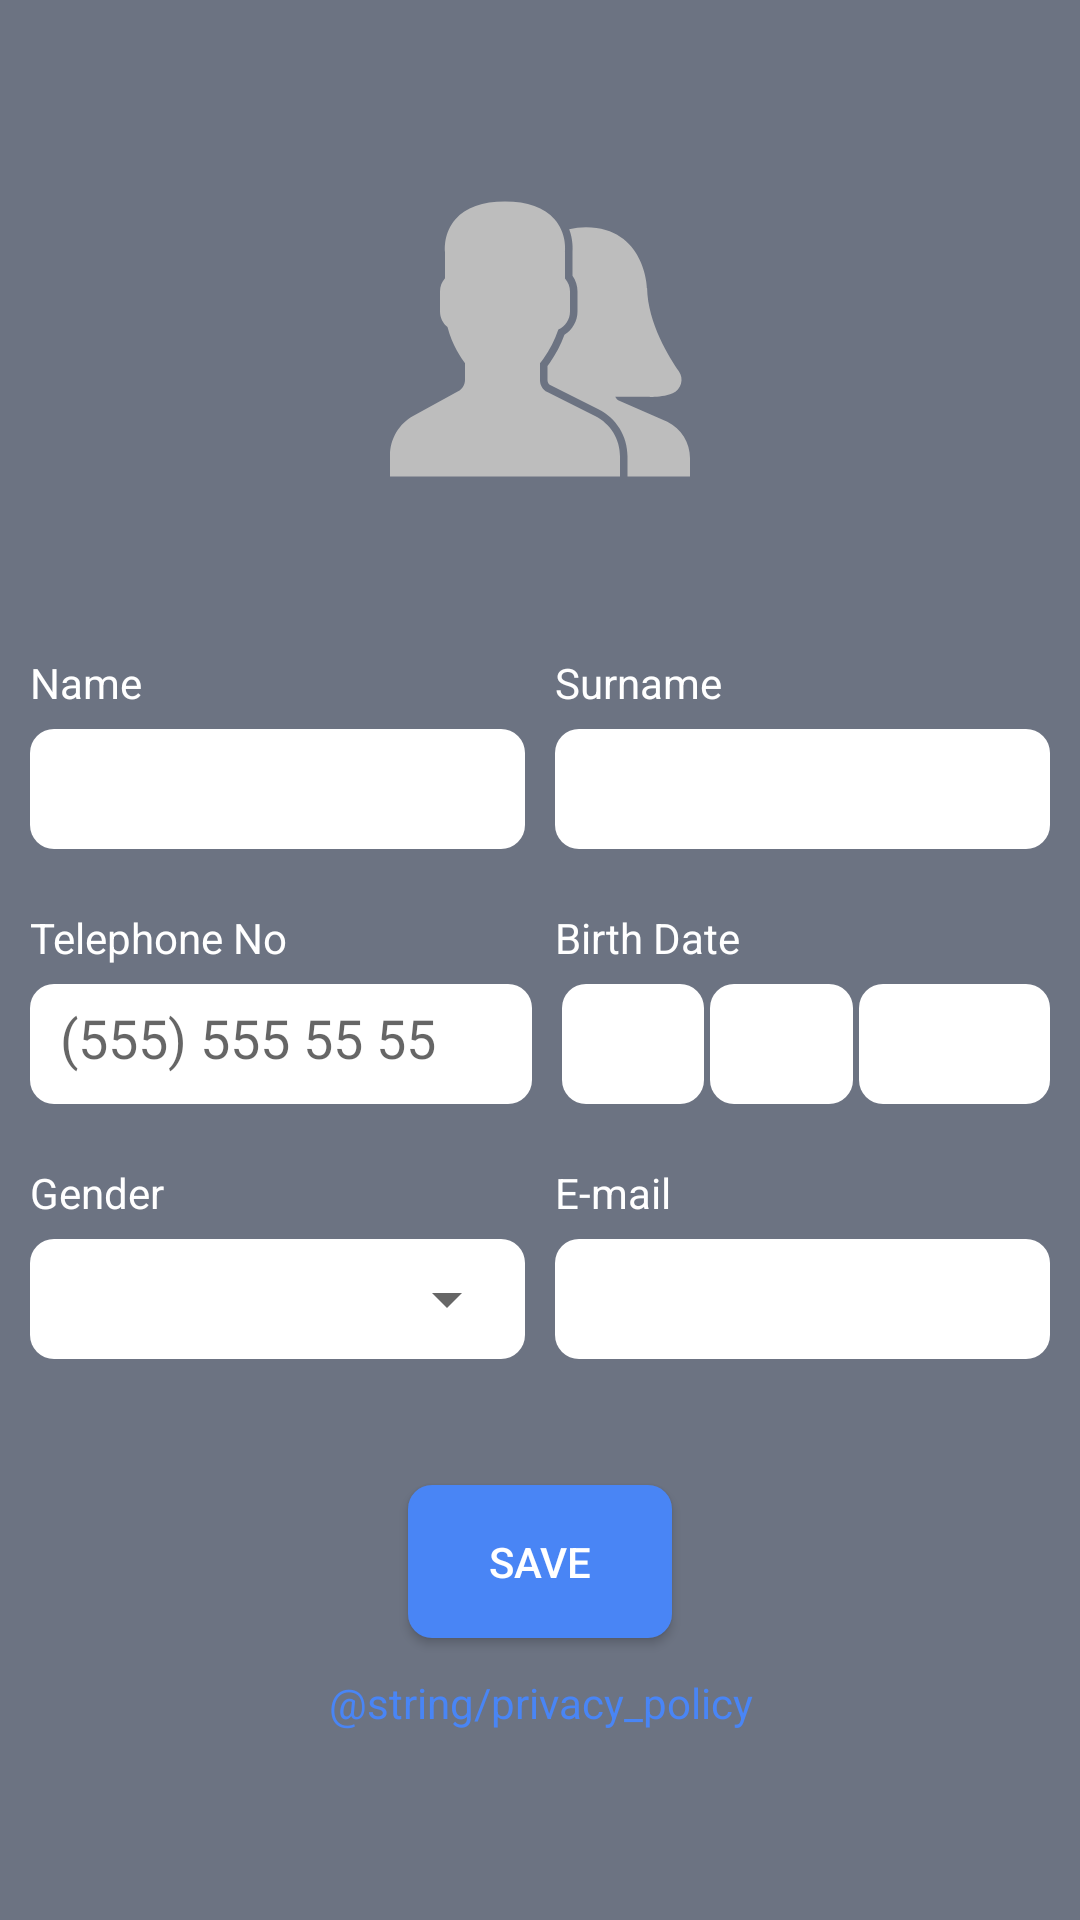

Android layout source for this screen:
<!-- AndroidManifest.xml: application theme AppTheme -->
<!-- res/layout/activity_login.xml -->
<FrameLayout xmlns:android="http://schemas.android.com/apk/res/android"
    android:layout_width="match_parent"
    android:layout_height="wrap_content"
    android:layout_gravity="center">

    <include layout="@layout/user_background" />

    <LinearLayout
        android:id="@+id/pageContainer"
        android:layout_width="match_parent"
        android:layout_height="match_parent"
        android:background="@color/transparent"
        android:gravity="center"
        android:orientation="vertical">

        <ImageView
            android:layout_width="100dp"
            android:layout_height="100dp"
            android:layout_gravity="center"
            android:src="@drawable/ic_users" />


        <LinearLayout xmlns:android="http://schemas.android.com/apk/res/android"
            android:id="@+id/scrollView"
            android:layout_width="match_parent"
            android:layout_height="350dp"
            android:layout_marginBottom="@dimen/cardMarginVertical"
            android:layout_marginLeft="@dimen/cardMarginHorizontal"
            android:layout_marginRight="@dimen/cardMarginHorizontal"
            android:layout_marginTop="45dp"
            android:background="@color/transparent"
            android:orientation="vertical"
            android:paddingLeft="10dp"
            android:paddingRight="10dp"
            android:paddingTop="10dp">

            <LinearLayout
                android:layout_width="match_parent"
                android:layout_height="wrap_content"
                android:orientation="horizontal"
                android:weightSum="2">

                <TextView

                    android:layout_width="0dp"
                    android:layout_height="25dp"
                    android:layout_marginRight="5dp"
                    android:layout_weight="1"
                    android:text="@string/name"
                    android:textColor="@color/white" />

                <TextView

                    android:layout_width="0dp"
                    android:layout_height="25dp"
                    android:layout_marginLeft="5dp"
                    android:layout_weight="1"
                    android:text="@string/surname"
                    android:textColor="@color/white" />
            </LinearLayout>

            <LinearLayout
                android:layout_width="match_parent"
                android:layout_height="wrap_content"
                android:orientation="horizontal"
                android:weightSum="2">

                <EditText
                    android:id="@+id/edtName"
                    android:layout_width="0dp"
                    android:layout_height="40dp"
                    android:layout_marginRight="5dp"
                    android:layout_weight="1"
                    android:background="@drawable/rounded_corner_for_edittext"
                    android:imeOptions="actionNext"
                    android:inputType="text"
                    android:textColor="@color/black" />

                <EditText
                    android:id="@+id/edtSurname"
                    android:layout_width="0dp"
                    android:layout_height="40dp"
                    android:layout_marginLeft="5dp"
                    android:layout_weight="1"
                    android:background="@drawable/rounded_corner_for_edittext"
                    android:imeOptions="actionNext"
                    android:inputType="text"
                    android:textColor="@color/black" />
            </LinearLayout>

            <LinearLayout

                android:layout_width="match_parent"
                android:layout_height="wrap_content"
                android:layout_marginTop="20dp"
                android:orientation="horizontal"
                android:weightSum="2">

                <TextView
                    android:layout_width="0dp"
                    android:layout_height="25dp"
                    android:layout_marginRight="5dp"
                    android:layout_weight="1"
                    android:text="@string/telephone_number"
                    android:textColor="@color/white" />

                <TextView
                    android:layout_width="0dp"
                    android:layout_height="25dp"
                    android:layout_marginLeft="5dp"
                    android:layout_weight="1"
                    android:text="@string/birth_date"
                    android:textColor="@color/white" />
            </LinearLayout>

            <LinearLayout
                android:layout_width="match_parent"
                android:layout_height="wrap_content"
                android:orientation="horizontal"
                android:weightSum="2">


                <EditText

                    android:id="@+id/edtPhoneNumber"
                    android:layout_width="0dp"
                    android:layout_height="40dp"
                    android:layout_marginEnd="5dp"
                    android:layout_marginStart="0dp"
                    android:layout_weight="1"
                    android:background="@drawable/rounded_corner_for_edittext"
                    android:hint="@string/example_number"
                    android:imeOptions="actionNext"
                    android:inputType="phone"
                    android:maxLength="13"
                    android:textColor="@color/black" />

                <LinearLayout
                    android:layout_width="0dp"
                    android:layout_height="wrap_content"
                    android:layout_weight="1"
                    android:weightSum="4">

                    <Spinner
                        android:id="@+id/spnBirthDate"
                        android:layout_width="0dp"
                        android:layout_height="40dp"
                        android:layout_marginEnd="0dp"
                        android:layout_marginStart="5dp"
                        android:layout_weight="1.2"
                        android:background="@drawable/rounded_for_spinner"
                        android:textColor="@color/black" />

                    <Spinner
                        android:id="@+id/spnBirthDate2"
                        android:layout_width="0dp"
                        android:layout_height="40dp"
                        android:layout_marginLeft="2dp"
                        android:layout_weight="1.2"
                        android:background="@drawable/rounded_for_spinner"
                        android:textColor="@color/black" />

                    <Spinner
                        android:id="@+id/spnBirthDate3"
                        android:layout_width="0dp"
                        android:layout_height="40dp"
                        android:layout_marginLeft="2dp"
                        android:layout_weight="1.6"
                        android:background="@drawable/rounded_for_spinner"
                        android:textColor="@color/black" />
                </LinearLayout>
            </LinearLayout>

            <LinearLayout

                android:layout_width="match_parent"
                android:layout_height="wrap_content"
                android:layout_marginTop="20dp"
                android:orientation="horizontal"
                android:weightSum="2">

                <TextView
                    android:layout_width="0dp"
                    android:layout_height="25dp"
                    android:layout_marginRight="5dp"
                    android:layout_weight="1"
                    android:text="@string/gender"
                    android:textColor="@color/white" />

                <TextView
                    android:layout_width="0dp"
                    android:layout_height="25dp"
                    android:layout_marginLeft="5dp"
                    android:layout_weight="1"
                    android:text="@string/e_mail"
                    android:textColor="@color/white" />
            </LinearLayout>

            <LinearLayout
                android:layout_width="match_parent"
                android:layout_height="wrap_content"
                android:orientation="horizontal"
                android:weightSum="2">

                <LinearLayout
                    android:layout_width="0dp"
                    android:layout_height="match_parent"
                    android:layout_marginRight="5dp"
                    android:layout_weight="1"
                    android:background="@drawable/rounded_for_spinner">

                    <Spinner
                        android:id="@+id/spnGender"
                        android:layout_width="match_parent"
                        android:layout_height="match_parent" />
                </LinearLayout>


                <EditText
                    android:id="@+id/edtEmail"
                    android:layout_width="0dp"
                    android:layout_height="40dp"
                    android:layout_marginLeft="5dp"
                    android:layout_weight="1"
                    android:background="@drawable/rounded_corner_for_edittext"
                    android:imeOptions="actionDone"
                    android:inputType="textEmailAddress"
                    android:textColor="@color/black" />
            </LinearLayout>

            <Button
                android:id="@+id/btnSave"
                android:layout_width="wrap_content"
                android:layout_height="wrap_content"
                android:layout_gravity="center"
                android:layout_marginTop="42dp"
                android:background="@drawable/rounded_corner_for_button"
                android:onClick="save"
                android:text="@string/save"
                android:textColor="@color/white" />
        </LinearLayout>

        <TextView
            android:id="@+id/tvPrivacy"
            android:layout_width="match_parent"
            android:layout_height="wrap_content"
            android:gravity="center"
            android:onClick="privacy"
            android:text="@string/privacy_policy"
            android:textColor="@color/blue" />

    </LinearLayout>
</FrameLayout>
<!-- res/layout/user_background.xml (included above) -->
<?xml version="1.0" encoding="utf-8"?>
<RelativeLayout xmlns:android="http://schemas.android.com/apk/res/android"
    android:layout_width="match_parent"
    android:layout_height="match_parent"
    android:orientation="vertical">

    <ImageView
        android:layout_width="match_parent"
        android:layout_height="match_parent"
        android:scaleType="centerCrop"
        android:src="@drawable/main_background" />

    <View
        android:layout_width="match_parent"
        android:layout_height="match_parent"
        android:background="@color/activity_filter" />
</RelativeLayout>
<!-- resources referenced by this layout -->
<resources>
  <color name="activity_filter">#9609152e</color>
  <color name="black">#000000</color>
  <color name="blue">#4985f5</color>
  <color name="transparent">#00000000</color>
  <color name="white">#FFFFFF</color>
  <!-- drawable ic_users (drawable) -->
  <vector xmlns:android="http://schemas.android.com/apk/res/android"
      android:width="24dp"
      android:height="24dp"
      android:viewportHeight="60"
      android:viewportWidth="60">
      <path
          android:fillColor="@color/colorPrimary"
          android:pathData="M41.014,45.389l-9.553,-4.776C30.56,40.162 30,39.256 30,38.248v-3.381c0.229,-0.28 0.47,-0.599 0.719,-0.951c1.239,-1.75 2.232,-3.698 2.954,-5.799C35.084,27.47 36,26.075 36,24.5v-4c0,-0.963 -0.36,-1.896 -1,-2.625v-5.319c0.056,-0.55 0.276,-3.824 -2.092,-6.525C30.854,3.688 27.521,2.5 23,2.5s-7.854,1.188 -9.908,3.53c-2.368,2.701 -2.148,5.976 -2.092,6.525v5.319c-0.64,0.729 -1,1.662 -1,2.625v4c0,1.217 0.553,2.352 1.497,3.109c0.916,3.627 2.833,6.36 3.503,7.237v3.309c0,0.968 -0.528,1.856 -1.377,2.32l-8.921,4.866C1.801,46.924 0,49.958 0,53.262V57.5h46v-4.043C46,50.018 44.089,46.927 41.014,45.389z" />
      <path
          android:fillColor="@color/colorPrimary"
          android:pathData="M55.467,46.526l-9.723,-4.21c-0.23,-0.115 -0.485,-0.396 -0.704,-0.771l6.525,-0.005c0,0 0.377,0.037 0.962,0.037c1.073,0 2.638,-0.122 4,-0.707c0.817,-0.352 1.425,-1.047 1.669,-1.907c0.246,-0.868 0.09,-1.787 -0.426,-2.523c-1.865,-2.654 -6.218,-9.589 -6.354,-16.623c-0.003,-0.121 -0.397,-12.083 -12.21,-12.18c-1.187,0.01 -2.309,0.156 -3.372,0.413c0.792,2.094 0.719,3.968 0.665,4.576v4.733c0.648,0.922 1,2.017 1,3.141v4c0,1.907 -1.004,3.672 -2.607,4.662c-0.748,2.022 -1.738,3.911 -2.949,5.621c-0.15,0.213 -0.298,0.414 -0.443,0.604v2.86c0,0.442 0.236,0.825 0.631,1.022l9.553,4.776c3.587,1.794 5.815,5.399 5.815,9.41V57.5H60v-3.697C60,50.711 58.282,47.933 55.467,46.526z" />
  </vector>
  <!-- drawable rounded_corner_for_button (drawable) -->
  <shape xmlns:android="http://schemas.android.com/apk/res/android">
      <solid android:color="@color/blue" />
      <corners android:radius="8dp" />
      <padding
          android:bottom="16dp"
          android:left="20dp"
          android:right="20dp"
          android:top="16dp" />
  </shape>
  <!-- drawable rounded_corner_for_edittext (drawable) -->
  <shape xmlns:android="http://schemas.android.com/apk/res/android">
      <solid android:color="@color/white" />
      <corners android:radius="8dp" />
      <padding
          android:bottom="10dp"
          android:left="10dp"
          android:right="10dp"
          android:top="10dp" />
  </shape>
  <!-- drawable rounded_for_spinner (drawable) -->
  <shape xmlns:android="http://schemas.android.com/apk/res/android">
      <solid android:color="@color/white" />
      <corners android:radius="8dp" />
      <padding
          android:bottom="2dp"
          android:left="2dp"
          android:right="2dp"
          android:top="2dp" />
  </shape>
  <string name="birth_date">Birth Date</string>
  <string name="e_mail">E-mail</string>
  <string name="example_number">(555) 555 55 55</string>
  <string name="gender">Gender</string>
  <string name="name">Name</string>
  <string name="privacy_policy">Kullanıcı gizlilik sözleşmesi</string>
  <string name="save">Save</string>
  <string name="surname">Surname</string>
  <string name="telephone_number">Telephone No</string>
  <style name="AppTheme" parent="Theme.AppCompat.Light">
          <item name="windowActionBar">false</item>
          <item name="windowNoTitle">true</item>
          <item name="colorPrimary">@color/colorPrimary</item>
          <item name="colorPrimaryDark">@color/colorPrimaryDark</item>
          <item name="colorAccent">@color/colorAccent</item>
      </style>
  <color name="colorPrimary">#BDBDBD</color>
  <color name="colorPrimaryDark">#000000</color>
  <color name="colorAccent">#FF0000</color>
</resources>
